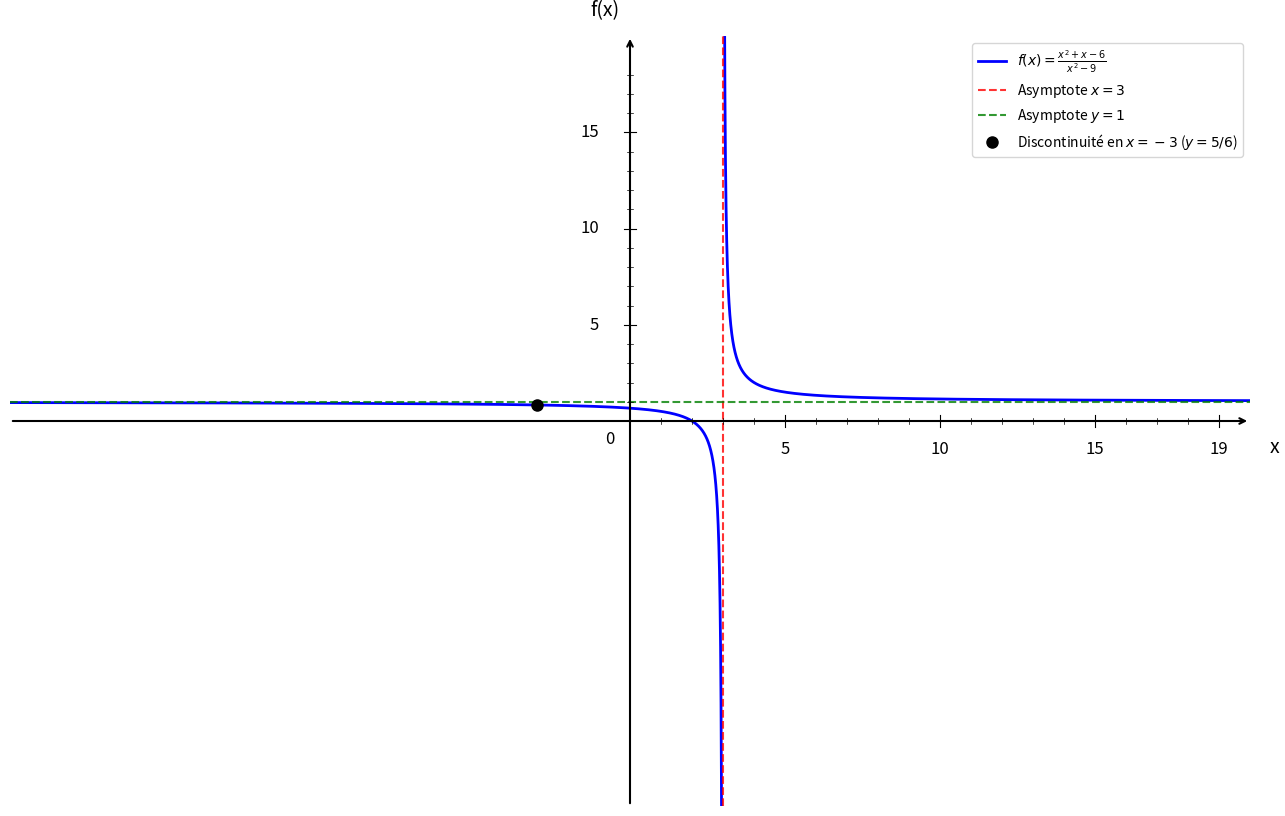

Write Python code to recreate this figure.
import numpy as np
import matplotlib.pyplot as plt

# Configuration de la figure
plt.figure(figsize=(16, 10))

# Définition de la fonction simplifiée f(x) = (x-2)/(x-3) pour x ≠ -3
def f(x):
    return (x - 2) / (x - 3)

# Domaine de définition Df = R \ {-3, 3}
x_left = np.linspace(-20, -3 - 1e-10, 20000)
x_middle = np.linspace(-3 + 1e-10, 3 - 1e-10, 20000)
x_right = np.linspace(3 + 1e-10, 20, 20000)

# Tracé de la fonction
plt.plot(x_left, f(x_left), 'b-', linewidth=2, label=r'$f(x) = \frac{x^2 + x - 6}{x^2 - 9}$')
plt.plot(x_middle, f(x_middle), 'b-', linewidth=2)
plt.plot(x_right, f(x_right), 'b-', linewidth=2)

# Asymptotes
plt.axvline(x=3, color='red', linestyle='--', linewidth=1.5, alpha=0.8, label='Asymptote $x=3$')
plt.axhline(y=1, color='green', linestyle='--', linewidth=1.5, alpha=0.8, label='Asymptote $y=1$')

# Point de discontinuité en x = -3 (limite finie = 5/6)
plt.plot(-3, 5/6, 'ko', markersize=8, label=r'Discontinuité en $x=-3$ ($y=5/6$)')

# Configuration des axes
plt.xlim(-20, 20)
plt.ylim(-20, 20)

# Suppression des graduations automatiques
ax = plt.gca()
ax.set_xticks([])
ax.set_yticks([])

# Suppression des bordures
for spine in ax.spines.values():
    spine.set_visible(False)

# Ajout des axes avec flèches
ax.annotate("", xy=(20, 0), xytext=(-20, 0),
            arrowprops=dict(arrowstyle="->", color="black", linewidth=1.5))
ax.annotate("", xy=(0, 20), xytext=(0, -20),
            arrowprops=dict(arrowstyle="->", color="black", linewidth=1.5))

# Texte "0"
ax.text(-0.8, -1.2, '0', fontsize=12)

# --- Graduation manuelle ---
xticks_major = [5, 10, 15, 19]
yticks_major = [5, 10, 15, 19]

# Axe X grandes graduations
for x_val in xticks_major:
    ax.plot([x_val, x_val], [-0.3, 0.3], color="black", linewidth=0.8)
    ax.text(x_val, -1.0, str(x_val), ha='center', va='top', fontsize=12)

# Axe Y grandes graduations
for y in yticks_major:
    if y < 19:
        ax.plot([-0.2, 0.2], [y, y], color="black", linewidth=0.8)
        ax.text(-1.0, y, str(y), ha='right', va='center', fontsize=12)

# --- Petites graduations intermédiaires (tous les 1) ---
# Axe X
for x_val in range(1, 20):
    if x_val not in xticks_major:
        ax.plot([x_val, x_val], [-0.15, 0.15], color="black", linewidth=0.5)

# Axe Y
for y in range(1, 20):
    if y not in yticks_major and y < 19:
        ax.plot([-0.1, 0.1], [y, y], color="black", linewidth=0.5)

# Labels
plt.xlabel('x', fontsize=14, labelpad=15)
plt.ylabel('f(x)', fontsize=14, labelpad=15, rotation=0)
ax.xaxis.set_label_coords(1.02, 0.48)
ax.yaxis.set_label_coords(0.48, 1.02)

# Légende
plt.legend(fontsize=10, loc='upper right')

# Sauvegarde
plt.savefig('exercice_derivation_rationnelle_complete.png', dpi=300, bbox_inches='tight')

# Affichage
plt.show()
